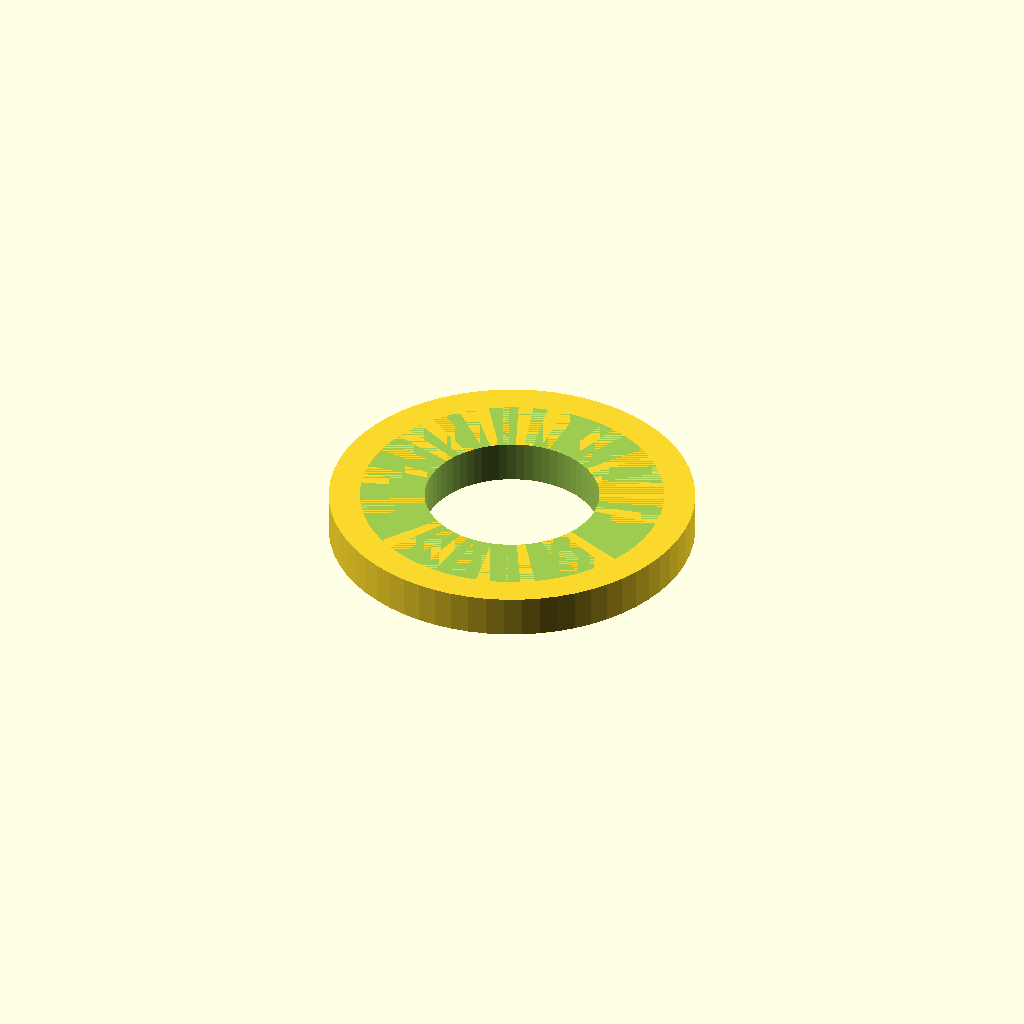
Cell 1: rendered with the file's own defaults.
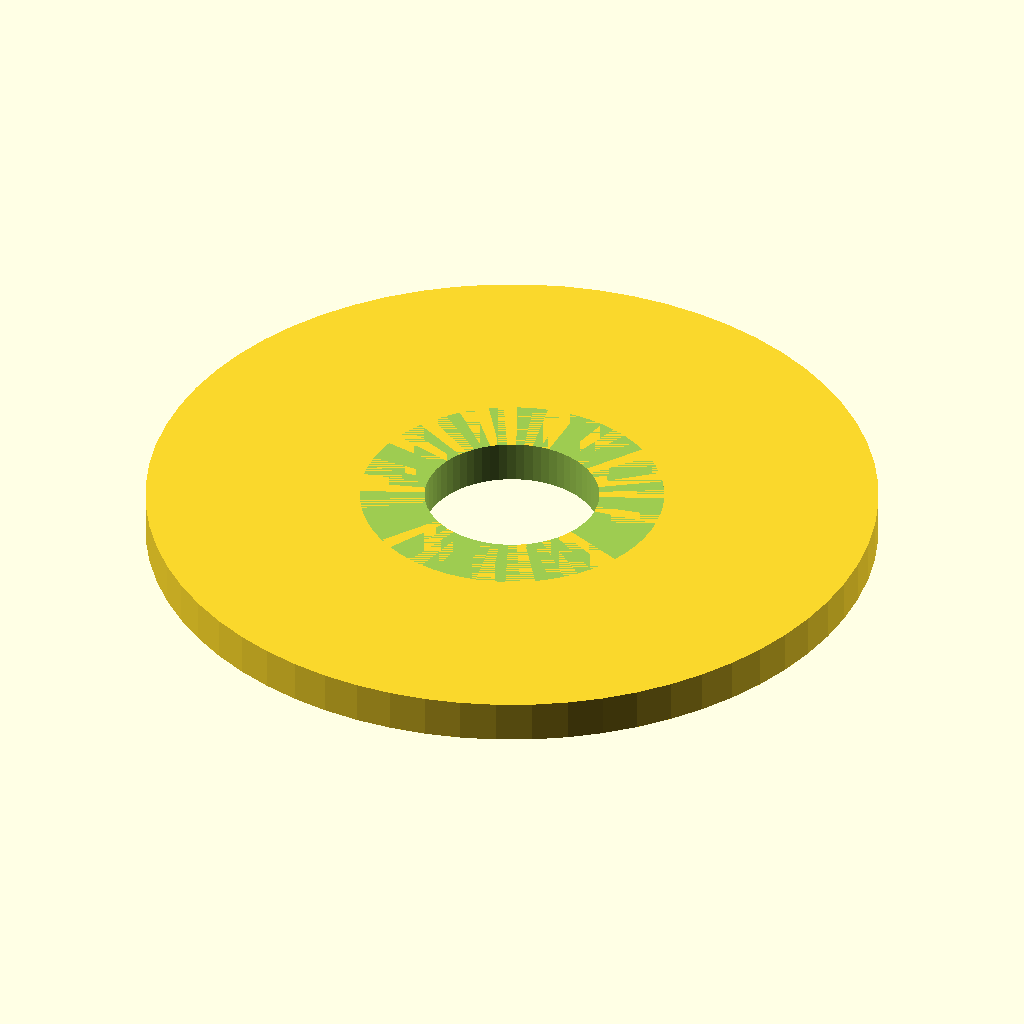
Cell 2: collar_dia = 26 (everything else at default).
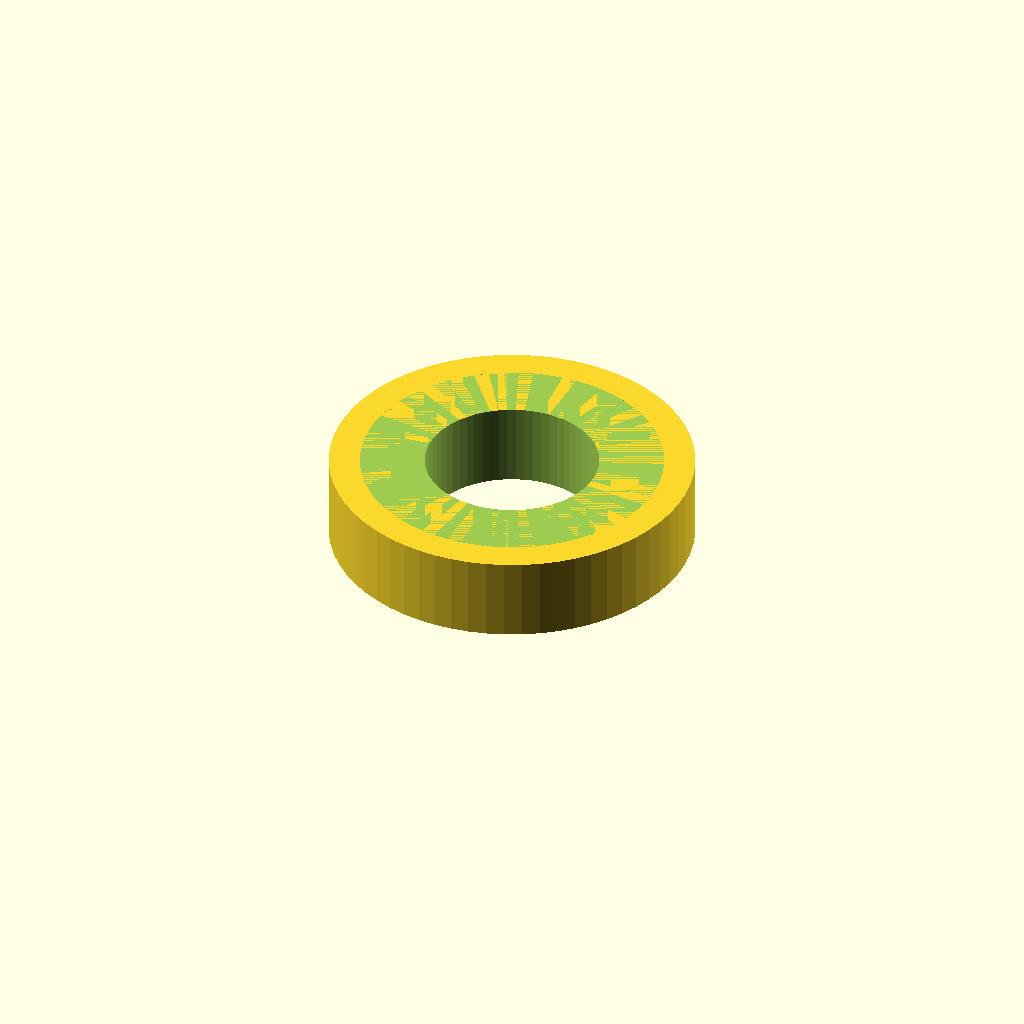
Cell 3: the same model with collar_thk = 3.
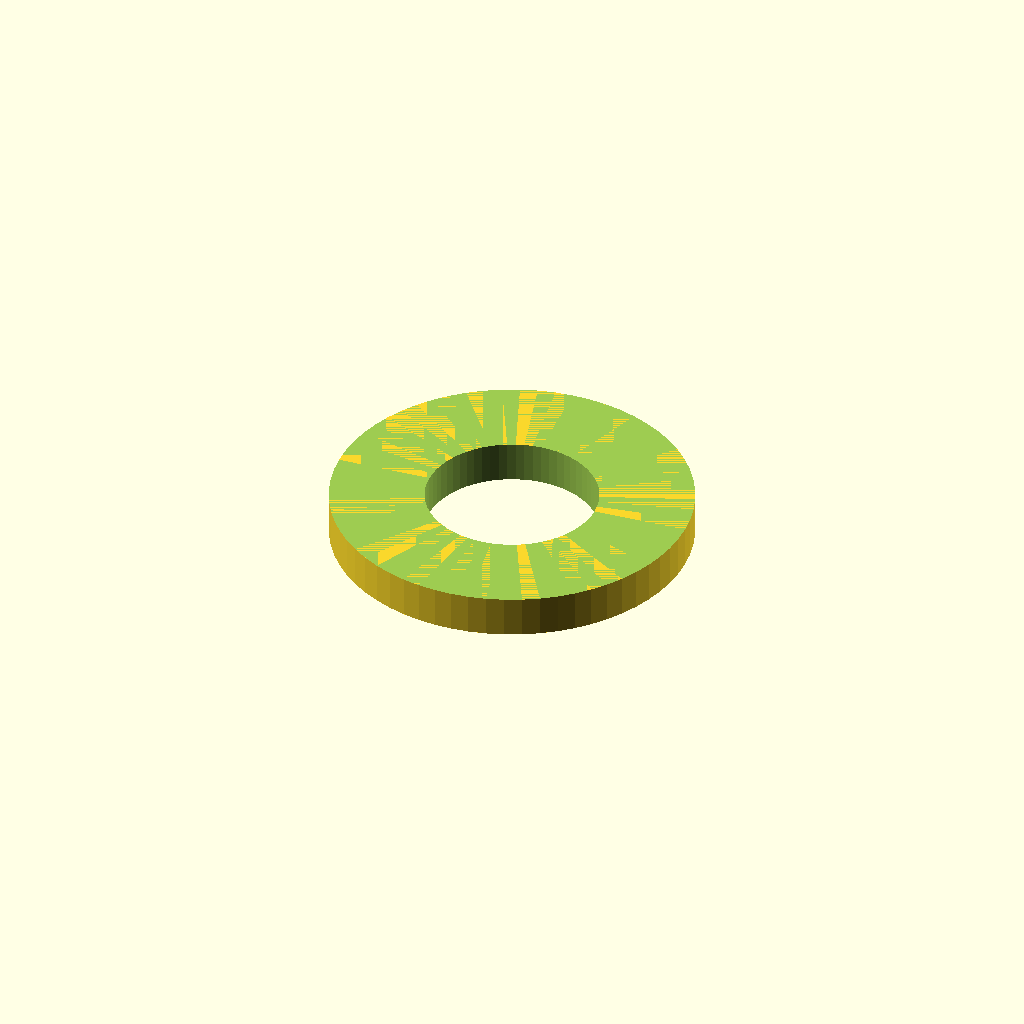
Cell 4: the same model with sleeve_od = 21.6.
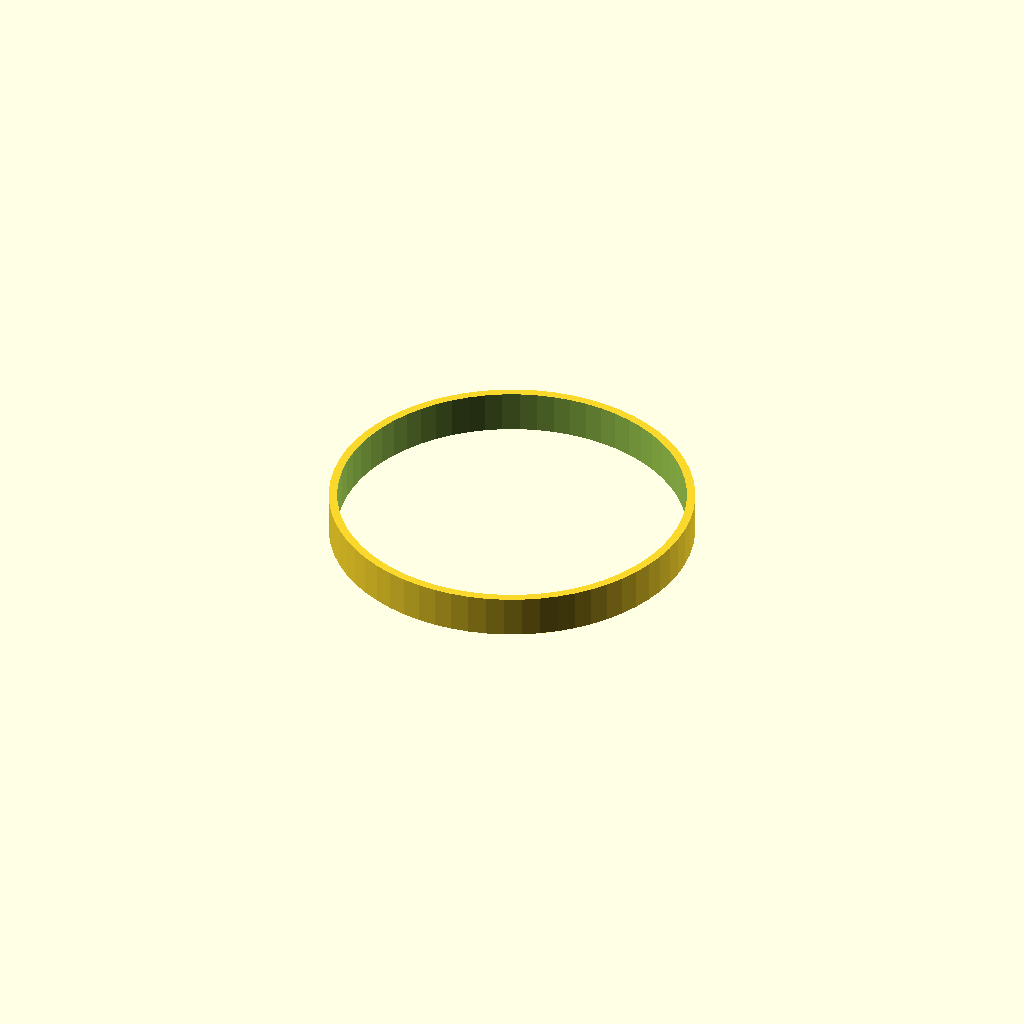
Cell 5: the same model with bore_dia = 12.4.
All cells are drawn from one camera (rotation 55°, 0°, 25°, orthographic, colour scheme Cornfield), so only the parameter changes between them.
OpenSCAD source file bench/results/main-tiiny/code/tiiny_Qwen_Qwen3.8-27B/pcr_tube_adapter_s1_a0.scad:
// Adapter sleeve: 0.2 mL PCR tube into a 1.5 mL rack hole
// Print orientation: collar (13 mm dia, 1.5 mm thick) on the bed (z = 0..1.5),
// sleeve body (10.8 mm OD) rising to z = 21.5, with a 6.2 mm bore through the full height.

$fn = 64;

// --- Dimensions (mm) ---
collar_dia   = 13.0;   // collar outer diameter
collar_thk   = 1.5;    // collar thickness (z = 0 to 1.5)
sleeve_od    = 10.8;   // sleeve body outer diameter
sleeve_top   = 21.5;   // top of sleeve body (z)
bore_dia     = 6.2;    // straight bore diameter, open at both ends

// --- Derived radii ---
collar_r = collar_dia / 2;   // 6.5
sleeve_r = sleeve_od  / 2;   // 5.4
bore_r   = bore_dia   / 2;   // 3.1

// --- Build the solid, centred on the origin in X and Y, resting on z = 0 ---
difference() {
    // Collar: 13 mm dia, 1.5 mm thick, sitting on the bed
    cylinder(h = collar_thk, d = collar_dia, $fn = $fn);

    // Sleeve body: 10.8 mm OD, from the top of the collar up to z = 21.5
    translate([0, 0, collar_thk])
        cylinder(h = sleeve_top - collar_thk, d = sleeve_od, $fn = $fn);

    // Bore: 6.2 mm dia, through the full height, open at both ends.
    // Extended 1 mm past each face so no faces are exactly coplanar.
    translate([0, 0, -1])
        cylinder(h = sleeve_top + 2, d = bore_dia, $fn = $fn);
}
Parameter table extracted from the source (name, type, default, range or options):
collar_dia: number, default 13
collar_thk: number, default 1.5
sleeve_od: number, default 10.8
sleeve_top: number, default 21.5
bore_dia: number, default 6.2
